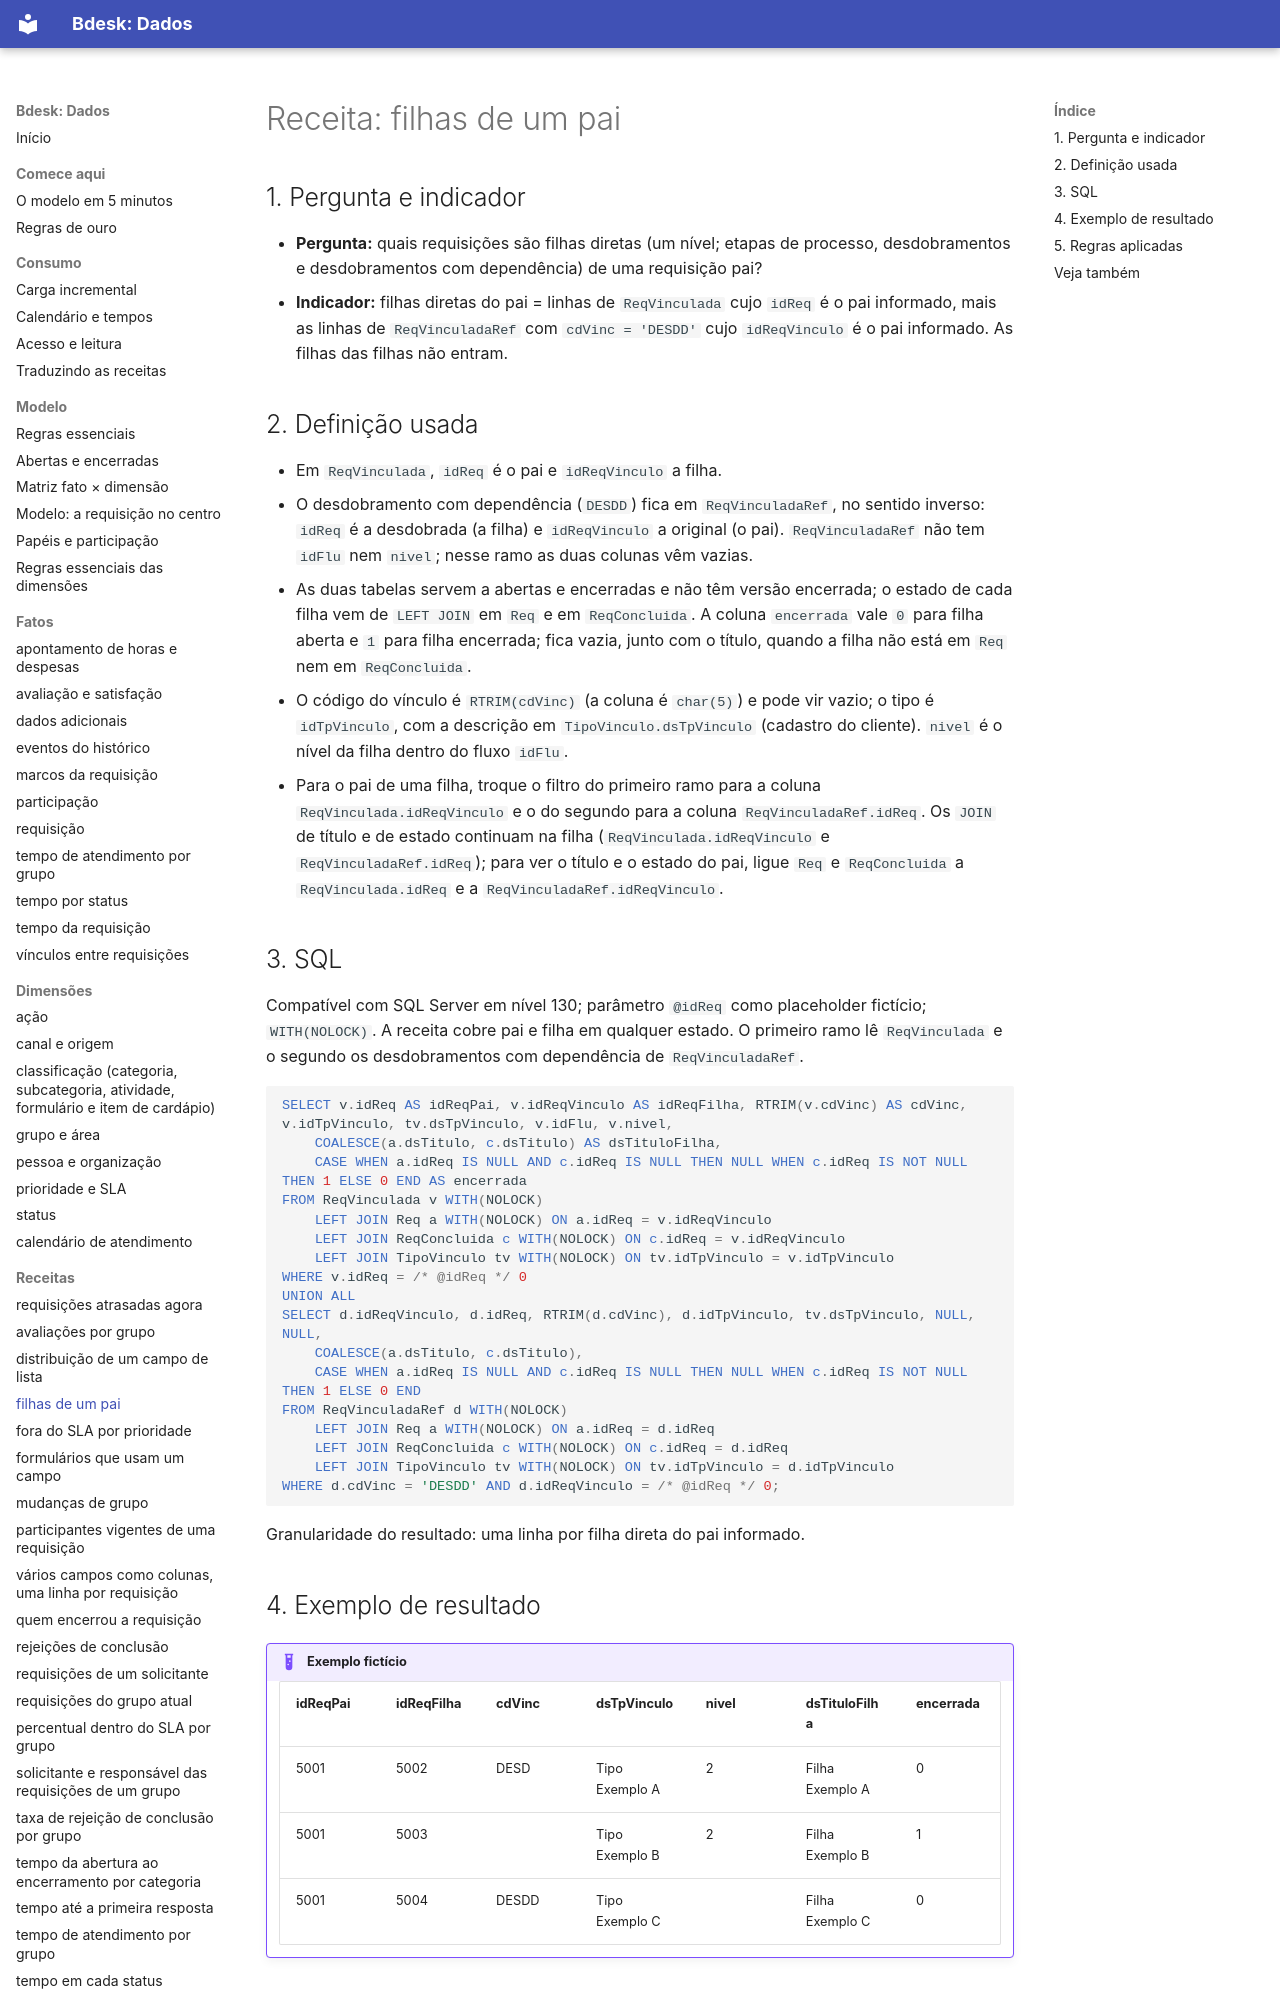

repository: bdeskapp/dados · page: receitas/filhas-de-um-pai/index.html · generator: mkdocs

---
gerado: sincronizacao
---
# Receita: filhas de um pai


## 1. Pergunta e indicador

- **Pergunta:** quais requisições são filhas diretas (um nível; etapas de processo, desdobramentos e desdobramentos com dependência) de uma requisição pai?
- **Indicador:** filhas diretas do pai = linhas de `ReqVinculada` cujo `idReq` é o pai informado, mais as linhas de `ReqVinculadaRef` com `cdVinc = 'DESDD'` cujo `idReqVinculo` é o pai informado. As filhas das filhas não entram.

## 2. Definição usada

- Em `ReqVinculada`, `idReq` é o pai e `idReqVinculo` a filha.
- O desdobramento com dependência (`DESDD`) fica em `ReqVinculadaRef`, no sentido inverso: `idReq` é a desdobrada (a filha) e `idReqVinculo` a original (o pai). `ReqVinculadaRef` não tem `idFlu` nem `nivel`; nesse ramo as duas colunas vêm vazias.
- As duas tabelas servem a abertas e encerradas e não têm versão encerrada; o estado de cada filha vem de `LEFT JOIN` em `Req` e em `ReqConcluida`. A coluna `encerrada` vale `0` para filha aberta e `1` para filha encerrada; fica vazia, junto com o título, quando a filha não está em `Req` nem em `ReqConcluida`.
- O código do vínculo é `RTRIM(cdVinc)` (a coluna é `char(5)`) e pode vir vazio; o tipo é `idTpVinculo`, com a descrição em `TipoVinculo.dsTpVinculo` (cadastro do cliente). `nivel` é o nível da filha dentro do fluxo `idFlu`.
- Para o pai de uma filha, troque o filtro do primeiro ramo para a coluna `ReqVinculada.idReqVinculo` e o do segundo para a coluna `ReqVinculadaRef.idReq`. Os `JOIN` de título e de estado continuam na filha (`ReqVinculada.idReqVinculo` e `ReqVinculadaRef.idReq`); para ver o título e o estado do pai, ligue `Req` e `ReqConcluida` a `ReqVinculada.idReq` e a `ReqVinculadaRef.idReqVinculo`.
